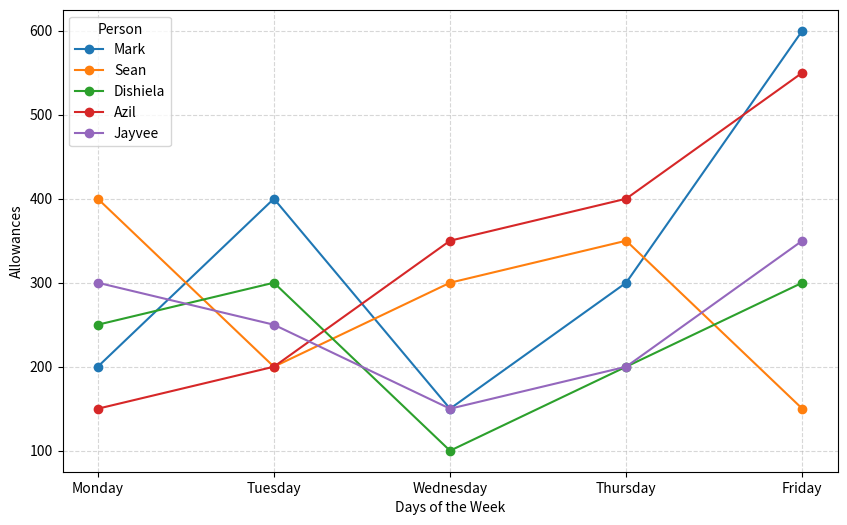

Python code for this plot:
import numpy as np
import matplotlib.pyplot as plt

# Sample data
people = {
    "Mark": 0,
    "Sean": 1,
    "Dishiela": 2,
    "Azil": 3,
    "Jayvee": 4
}

days = {
    "Monday": 0,
    "Tuesday": 1,
    "Wednesday": 2,
    "Thursday": 3,
    "Friday": 4
}

# We'll use this in plotting
day_number = np.array([1, 2, 3, 4, 5])

# Allowace in one week
allowance = np.array([
    # Day 1 - 5, Mon - Friday
    [200, 400, 150, 300, 600],
    [400, 200, 300, 350, 150],
    [250, 300, 100, 200, 300],
    [150, 200, 350, 400, 550],
    [300, 250, 150, 200, 350]
])

# Get Mark allowance on Thursday
print("STATEMENT 1: What is Mark's allowance on Thursday?")
print(f"Mark's allowance on Thursday is: {allowance[people['Mark']][days['Thursday']]}")
print("INSIGHT 1: Mark receives a moderate allowance midweek, which may reflect a routine distribution schedule.")

# Get Azil's allowance on Tuesday
print("STATEMENT 2: What is Azil's allowance on Tuesday?")
print(f"Azil's allowance on Tuesday is: {allowance[people['Azil']][days['Tuesday']]}")
print("INSIGHT 2: Azil's allowance is lower on Tuesday, suggesting his higher allowances are given later in the week.")

# Get Sean's allowance in One Week
print("STATEMENT 3: What is Sean's allowance in the entire Week?")
print(f"Sean's allowance in one week are: {allowance[people['Sean']]}")
print("INSIGHT 3: Sean's weekly allowance varies daily, peaking on Monday and Thursday, indicating uneven distribution.")

# Let's start plotting
plt.figure(figsize=(10,6))

# Let's put label first
plt.xticks(day_number, list(days.keys()))
plt.xlabel("Days of the Week")
plt.ylabel("Allowances")

# Plot all people
for name, idx in people.items():
    plt.plot(day_number, allowance[idx], marker="o", label=name)

plt.grid(True, linestyle='--', alpha=0.5)
plt.legend(title="Person")
plt.show()